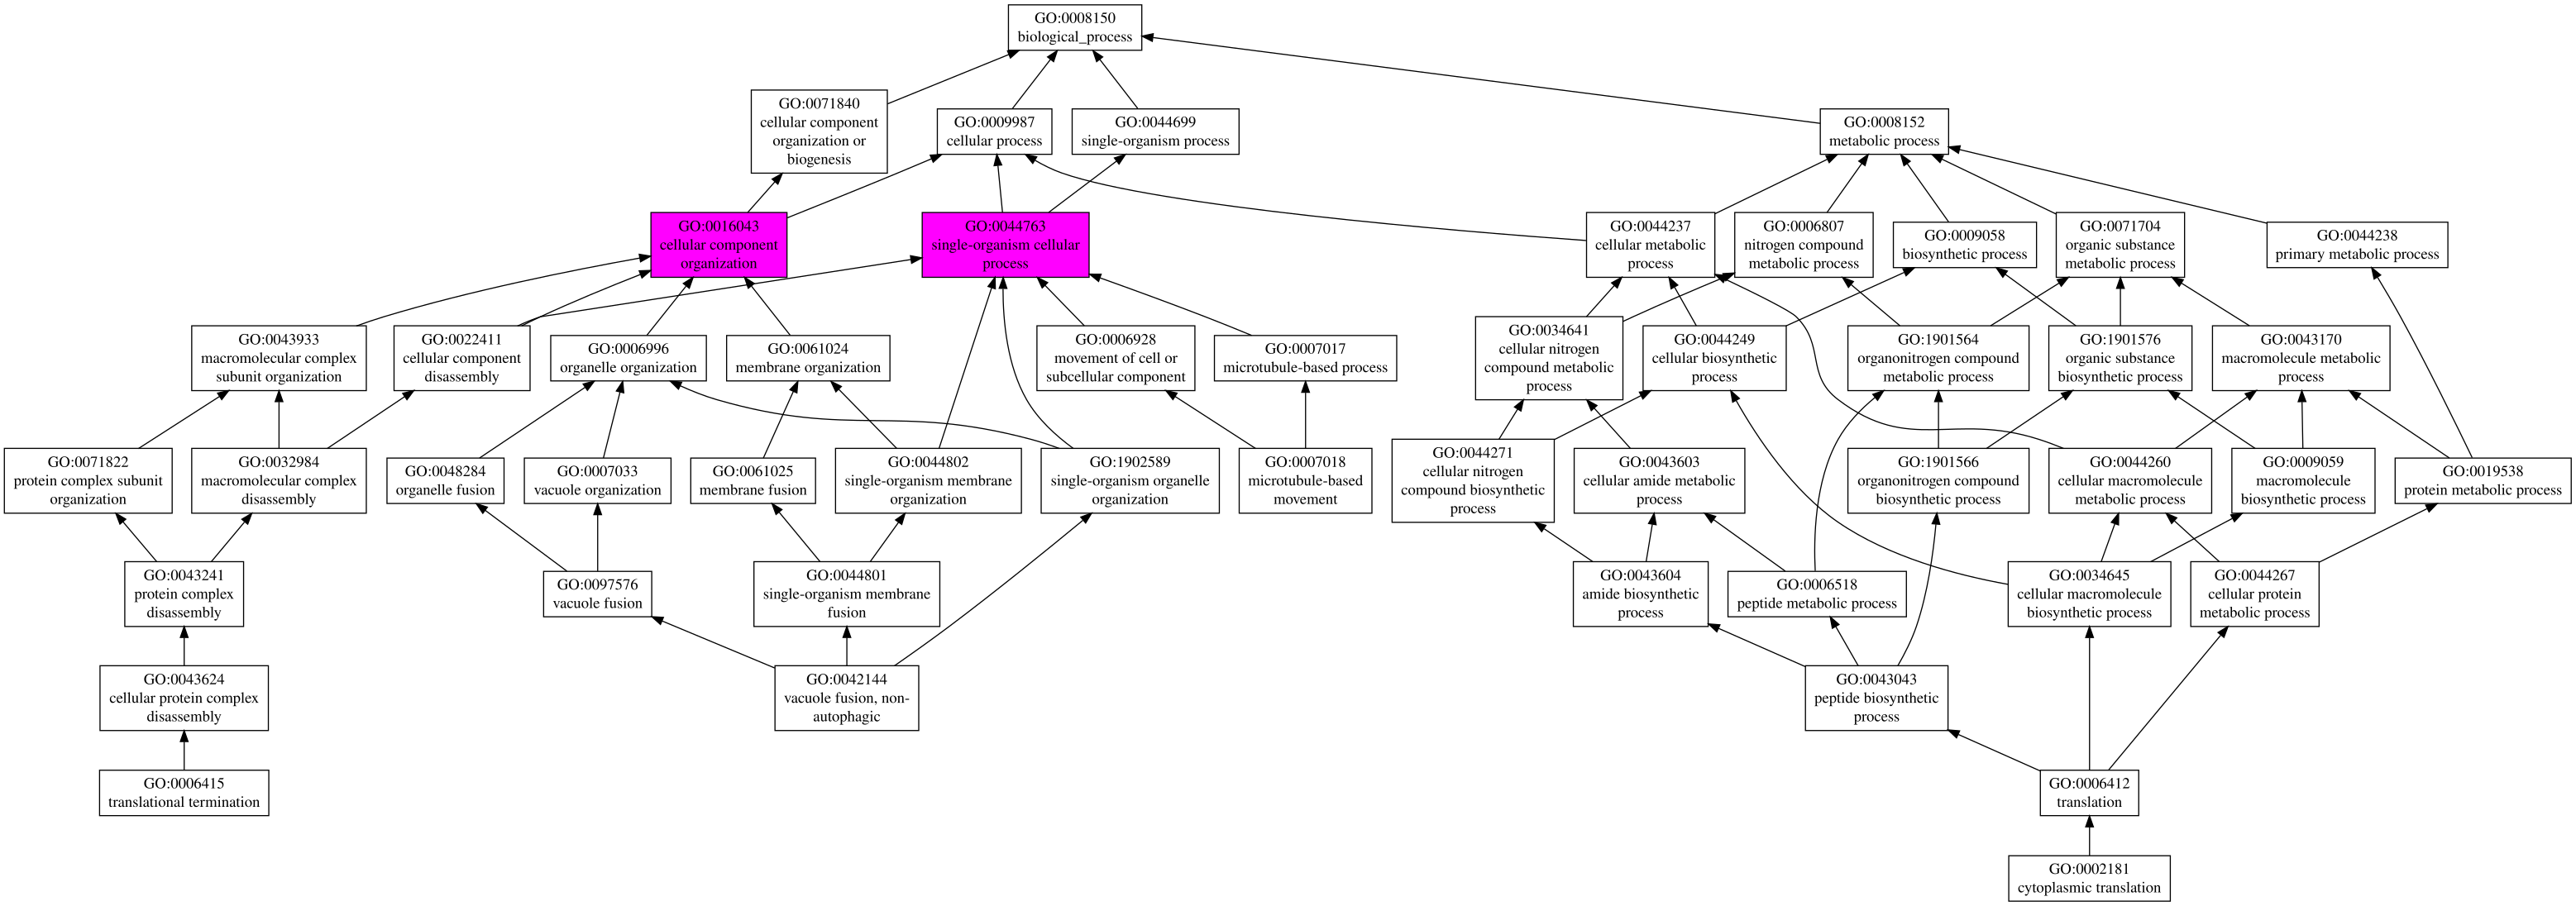

Values plotted in this chart, from the file beside it:
GO:0044763	P	0.24	single-organism cellular process
GO:0016043	P	0.09	cellular component organization
GO:0006415	P	0.04	translational termination
GO:0002181	P	0.04	cytoplasmic translation
GO:0007018	P	0.02	microtubule-based movement
GO:0042144	P	0.01	vacuole fusion, non-autophagic
